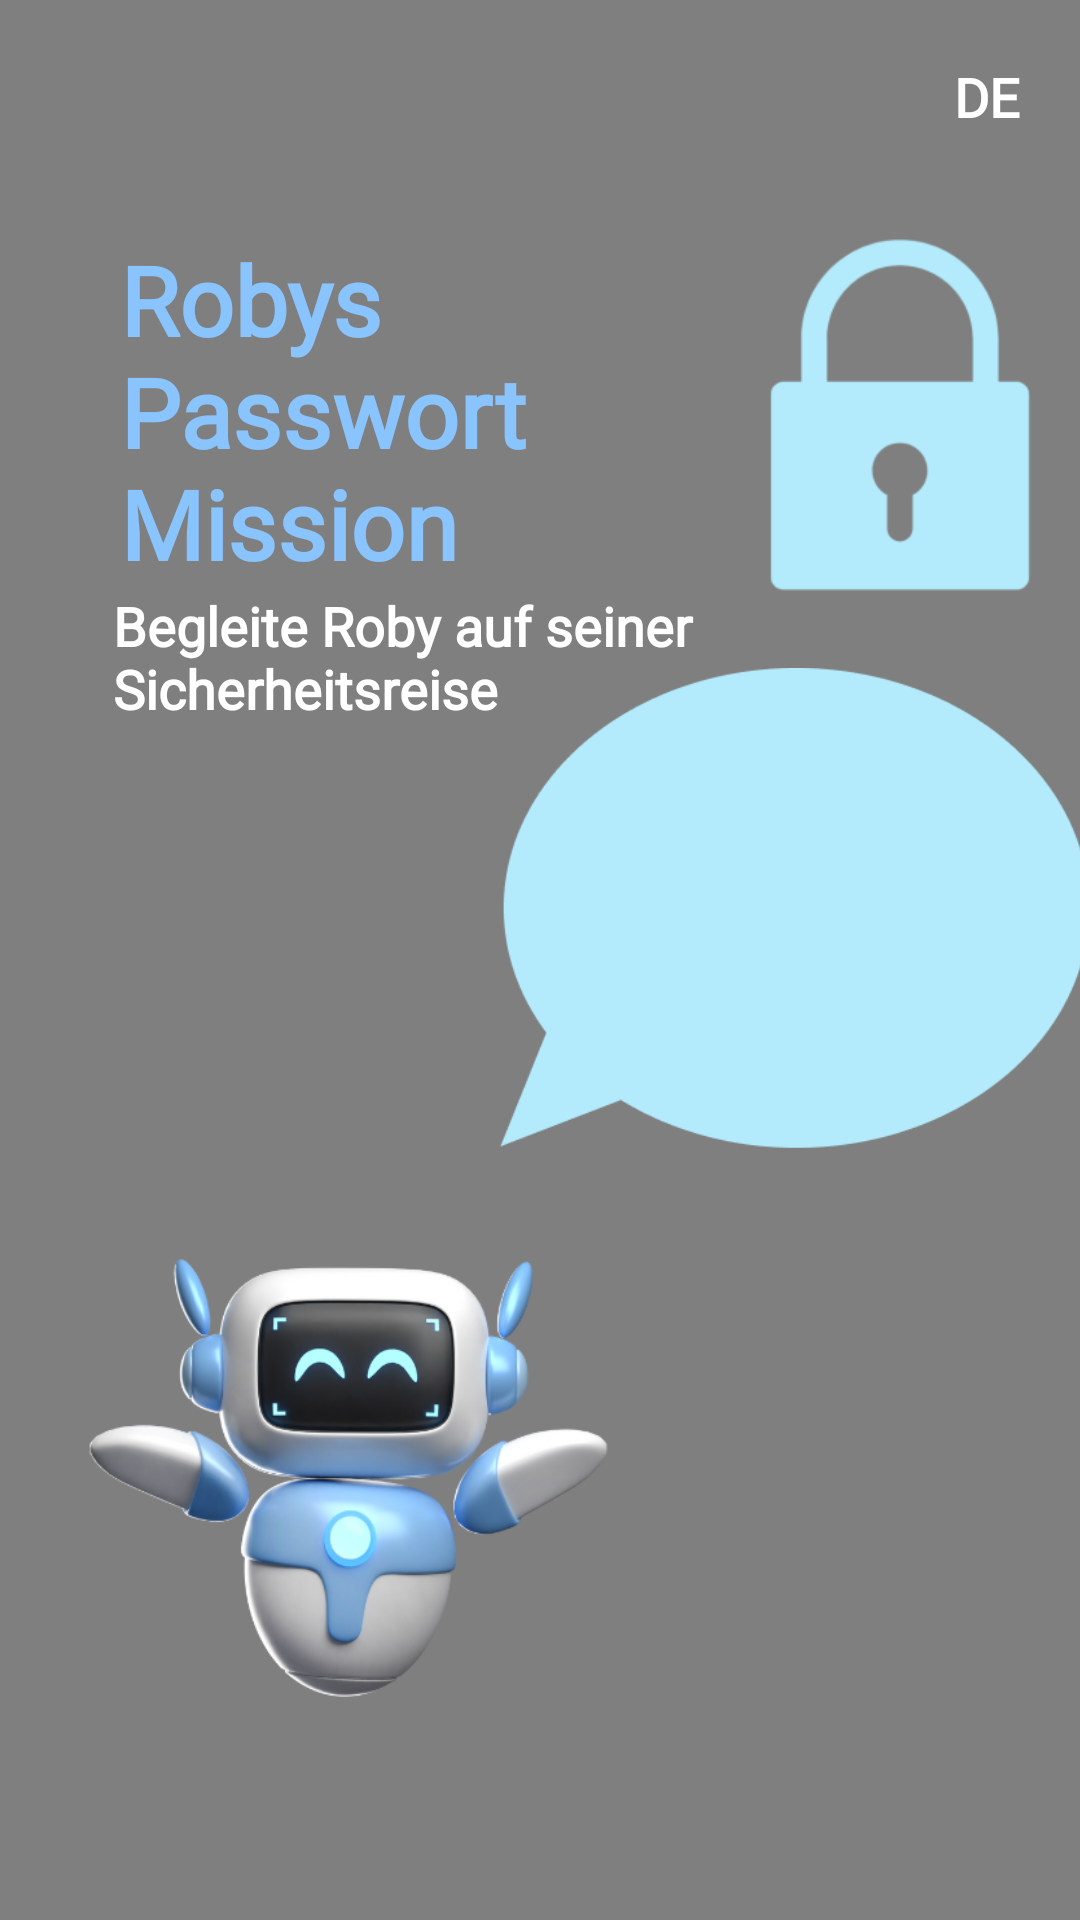

The Android layout XML behind this screen, and the referenced resources:
<!-- AndroidManifest.xml: activity theme Theme.QuizApplication -->
<!-- res/layout/activity_main.xml -->
<?xml version="1.0" encoding="utf-8"?>
<androidx.constraintlayout.widget.ConstraintLayout xmlns:android="http://schemas.android.com/apk/res/android"
    xmlns:app="http://schemas.android.com/apk/res-auto"
    android:layout_width="match_parent"
    android:layout_height="match_parent"
    android:gravity="center"
    android:orientation="vertical">


    <VideoView
        android:id="@+id/backgroundVideoView"
        android:layout_width="match_parent"
        android:layout_height="match_parent"
        app:layout_constraintBottom_toBottomOf="parent"
        app:layout_constraintEnd_toEndOf="parent"
        app:layout_constraintHorizontal_bias="0.0"
        app:layout_constraintStart_toStartOf="parent"
        app:layout_constraintTop_toTopOf="parent"
        app:layout_constraintVertical_bias="1.0" />


    <TextView
        android:id="@+id/title_text"
        android:layout_width="160dp"
        android:layout_height="wrap_content"
        android:fontFamily="@font/inter_bold"
        android:text="@string/title_text"
        android:textColor="#89C4FF"
        android:textSize="32sp"
        android:textStyle="bold"
        app:layout_constraintEnd_toEndOf="parent"
        app:layout_constraintHorizontal_bias="0.2"
        app:layout_constraintVertical_bias="0.15"
        app:layout_constraintStart_toStartOf="parent"
        app:layout_constraintTop_toTopOf="parent"
        app:layout_constraintBottom_toBottomOf="parent"/>

    <TextView
        android:id="@+id/subtitle_text"
        android:layout_width="210dp"
        android:layout_height="wrap_content"
        android:fontFamily="@font/inter_bold"
        android:gravity="start"
        android:text="@string/subtitle_text"
        android:textAlignment="viewStart"
        android:textColor="@android:color/white"
        android:textSize="18sp"
        android:textStyle="bold"
        app:layout_constraintHorizontal_bias="0.25"
        app:layout_constraintVertical_bias="0.33"
        app:layout_constraintStart_toStartOf="parent"
        app:layout_constraintEnd_toEndOf="parent"
        app:layout_constraintTop_toTopOf="parent"
        app:layout_constraintTop_toBottomOf="@id/title_text"
        app:layout_constraintBottom_toBottomOf="parent"/>

    <TextView
        android:id="@+id/languageSwitcher"
        android:layout_width="wrap_content"
        android:layout_height="wrap_content"
        android:layout_margin="20dp"
        android:layout_marginEnd="20dp"
        android:fontFamily="@font/inter_bold"
        android:gravity="center"
        android:text="DE"
        android:textColor="#FFFFFF"
        android:textSize="18sp"
        android:textStyle="bold"
        app:layout_constraintEnd_toEndOf="parent"
        app:layout_constraintTop_toTopOf="parent" />


    <ImageView
        android:id="@+id/lock_icon"
        android:layout_width="120dp"
        android:layout_height="120dp"
        android:layout_marginStart="40dp"
        android:contentDescription="@string/lock_icon"
        android:scaleType="fitCenter"
        android:src="@drawable/lock"
        app:layout_constraintStart_toEndOf="@id/title_text"
        app:layout_constraintTop_toTopOf="@id/title_text" />

    <ImageView
        android:id="@+id/speech_bubble"
        android:layout_width="250dp"
        android:layout_height="180dp"
        android:layout_marginStart="170dp"
        android:layout_marginBottom="340dp"
        android:layout_marginEnd="20dp"
        android:contentDescription="@string/speech_bubble"
        android:src="@drawable/speech_bubble"
        app:layout_constraintBottom_toBottomOf="@+id/robotStart"
        app:layout_constraintStart_toStartOf="parent"
        app:layout_constraintEnd_toEndOf="parent"/>

    <TextView
        android:id="@+id/animatedTextView"
        android:layout_width="0dp"
        android:layout_height="wrap_content"
        android:layout_marginStart="20dp"
        android:layout_marginLeft="5dp"
        android:layout_marginRight="5dp"
        android:fontFamily="@font/inter_bold"
        android:gravity="center"
        android:padding="24dp"
        android:textAlignment="center"
        android:textColor="#332C9E"
        android:textSize="16sp"
        android:textStyle="bold"
        app:layout_constraintBottom_toBottomOf="@id/speech_bubble"
        app:layout_constraintEnd_toEndOf="@id/speech_bubble"
        app:layout_constraintHorizontal_bias="0.0"
        app:layout_constraintStart_toStartOf="@id/speech_bubble"
        app:layout_constraintTop_toTopOf="@id/speech_bubble"
        app:layout_constraintVertical_bias="0.392" />

    <Button
        android:id="@+id/startButton"
        android:layout_width="130dp"
        android:layout_height="50dp"
        android:layout_marginTop="30dp"
        android:layout_marginBottom="370dp"
        android:background="@drawable/button_design"
        android:backgroundTint="#5E17EB"
        android:fontFamily="@font/inter_bold"
        android:gravity="center"
        android:letterSpacing="0.05"
        android:text="@string/start_button"
        android:textAllCaps="false"
        android:textColor="#F5F5F5"
        android:textSize="20sp"
        android:textStyle="bold"
        app:layout_constraintTop_toBottomOf="@id/subtitle_text"
        app:layout_constraintBottom_toBottomOf="parent"
        app:layout_constraintEnd_toEndOf="parent"
        app:layout_constraintHorizontal_bias="0.177"
        app:layout_constraintStart_toStartOf="parent" />

    <ImageView
        android:id="@+id/robotStart"
        android:layout_width="wrap_content"
        android:layout_height="wrap_content"
        android:layout_marginEnd="64dp"
        android:layout_marginBottom="-100dp"
        android:contentDescription="@string/robot_start"
        android:scaleX="0.6"
        android:scaleY="0.6"
        android:src="@drawable/robot_start"
        app:layout_constraintBottom_toBottomOf="parent"
        app:layout_constraintEnd_toEndOf="parent"
        app:layout_constraintTop_toBottomOf="@+id/startButton"/>

    <androidx.constraintlayout.widget.Guideline
        android:id="@+id/guideline2"
        android:layout_width="wrap_content"
        android:layout_height="wrap_content"
        android:orientation="vertical"
        app:layout_constraintGuide_begin="20dp" />

    <androidx.constraintlayout.widget.Guideline
        android:id="@+id/guideline3"
        android:layout_width="wrap_content"
        android:layout_height="wrap_content"
        android:orientation="vertical"
        app:layout_constraintGuide_begin="20dp" />

    <androidx.constraintlayout.widget.Guideline
        android:id="@+id/guideline4"
        android:layout_width="wrap_content"
        android:layout_height="wrap_content"
        android:orientation="horizontal"
        app:layout_constraintGuide_begin="20dp" />
</androidx.constraintlayout.widget.ConstraintLayout>
<!-- resources referenced by this layout -->
<resources>
  <!-- drawable button_design (drawable) -->
  <?xml version="1.0" encoding="utf-8"?>
  <selector xmlns:android="http://schemas.android.com/apk/res/android">
  
      <item android:state_pressed="true">
          <shape>
              <corners android:radius="100dp"/>
              <solid android:color="#5E17EB"/> 
          </shape>
      </item>
  
      <item>
          <shape>
              <corners android:radius="100dp"/>
              <solid android:color="#5E17EB"/>
          </shape>
      </item>
  </selector>
  <!-- drawable lock: png bitmap (drawable, 5147 bytes) -->
  <!-- drawable robot_start: png bitmap (drawable, 116539 bytes) -->
  <!-- drawable speech_bubble: png bitmap (drawable, 6690 bytes) -->
  <string name="lock_icon">Lock Icon</string>
  <string name="robot_start">Roboter</string>
  <string name="speech_bubble">Sprechblase</string>
  <string name="start_button">Starten</string>
  <string name="subtitle_text">Begleite Roby auf seiner Sicherheitsreise</string>
  <string name="title_text">Robys Passwort Mission</string>
  <style name="Theme.QuizApplication" parent="Theme.MaterialComponents.Light.NoActionBar">
          
          <item name="buttonStyle">@style/CustomButton</item>
      </style>
  <style name="CustomButton" parent="Widget.MaterialComponents.Button">
          
          <item name="backgroundTint">@null</item>
          <item name="android:backgroundTint">@null</item>
  
          
          <item name="android:background">@drawable/rounded_button_blue</item>
  
          
          <item name="android:textColor">@android:color/white</item>
      </style>
  <!-- drawable rounded_button_blue (drawable) -->
  <selector xmlns:android="http://schemas.android.com/apk/res/android">
      <item>
          <shape>
              <solid android:color="#6D9FD2"/>
              <corners android:radius="50dp"/>
          </shape>
      </item>
  </selector>
</resources>
